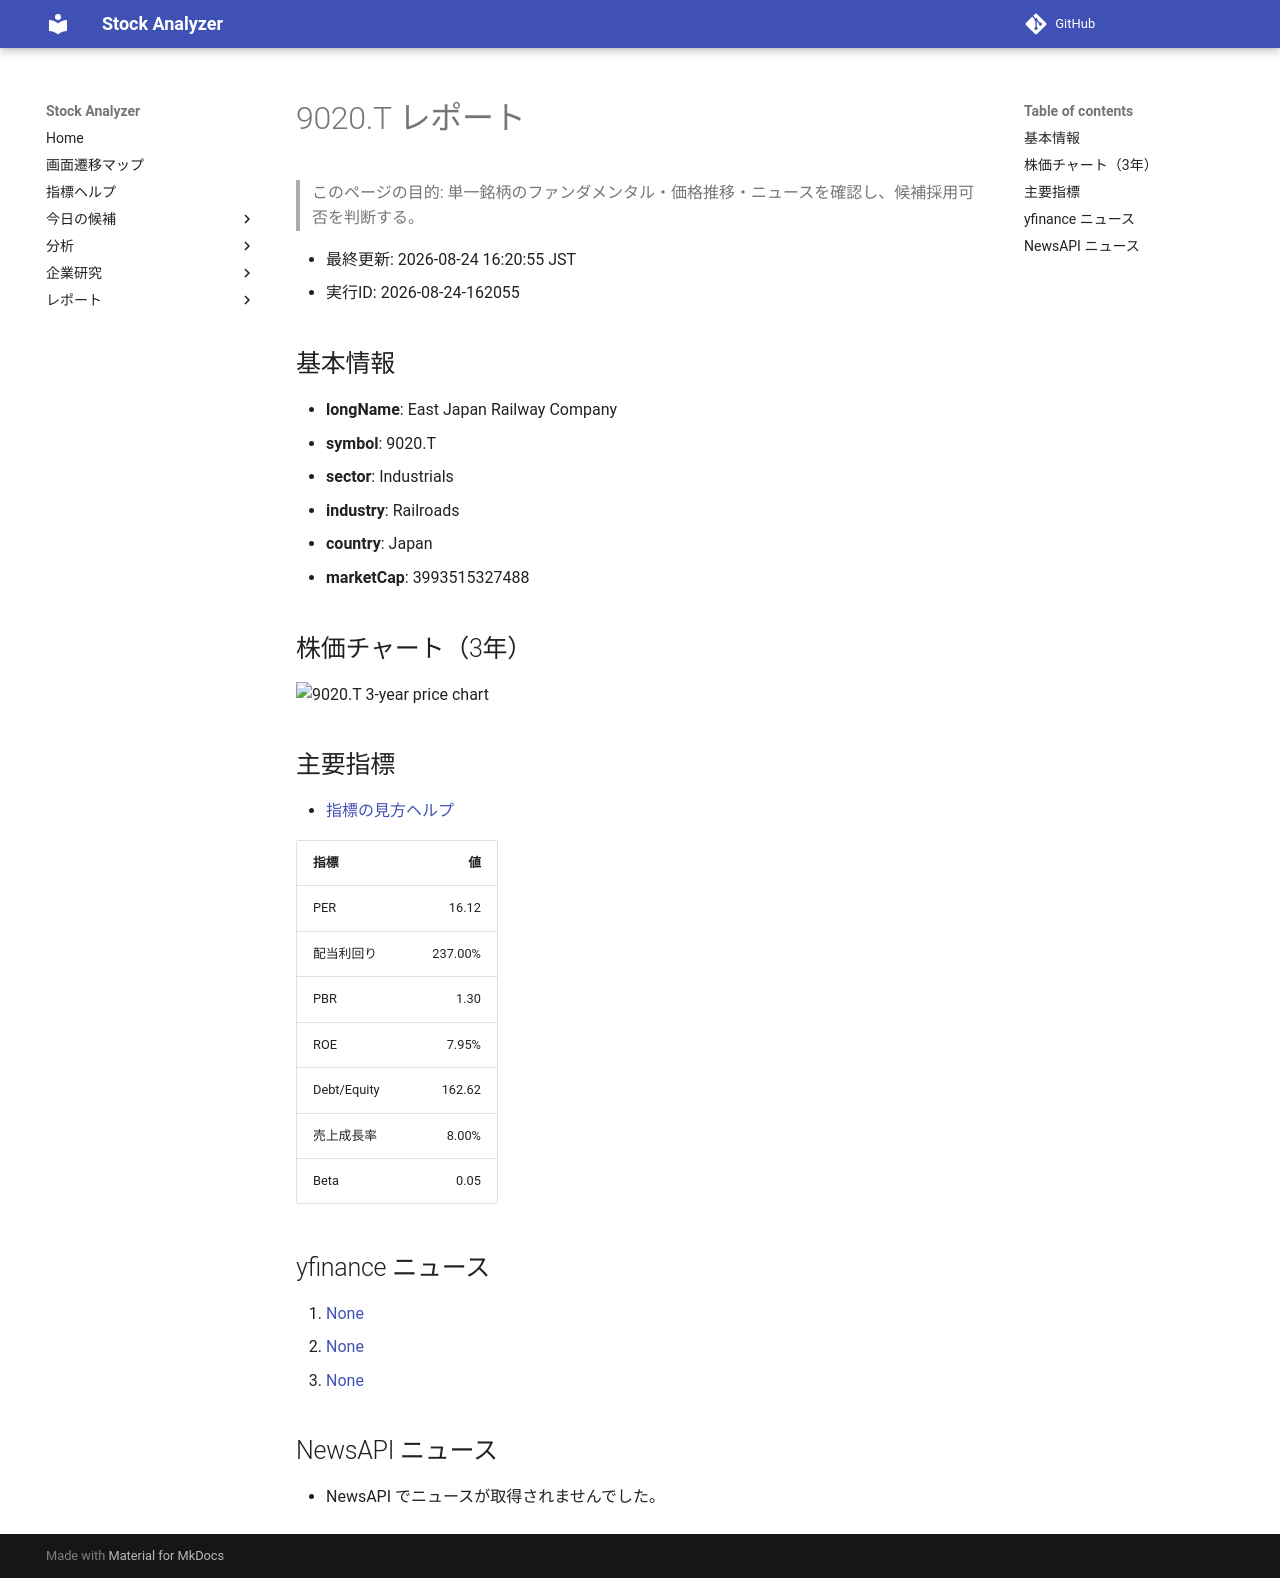

repository: Yumi-note/Making-APP · page: stocks/2026-08-24/162055/9020_T/index.html · generator: mkdocs

# 9020.T レポート

> このページの目的: 単一銘柄のファンダメンタル・価格推移・ニュースを確認し、候補採用可否を判断する。

- 最終更新: 2026-08-24 16:20:55 JST
- 実行ID: 2026-08-24-162055

## 基本情報

- **longName**: East Japan Railway Company
- **symbol**: 9020.T
- **sector**: Industrials
- **industry**: Railroads
- **country**: Japan
- **marketCap**: 3993515327488

## 株価チャート（3年）

![9020.T 3-year price chart](9020_T_3y.png)

## 主要指標

- [指標の見方ヘルプ](../../../../indicators.md)

| 指標 | 値 |
|---|---:|
| PER | 16.12 |
| 配当利回り | 237.00% |
| PBR | 1.30 |
| ROE | 7.95% |
| Debt/Equity | 162.62 |
| 売上成長率 | 8.00% |
| Beta | 0.05 |

## yfinance ニュース

1. [None](None)
2. [None](None)
3. [None](None)

## NewsAPI ニュース

- NewsAPI でニュースが取得されませんでした。
